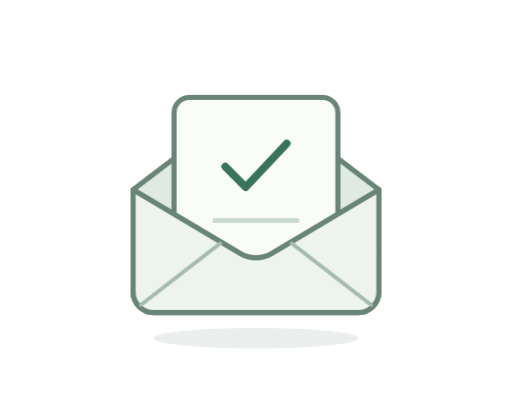
t = 0.00 s
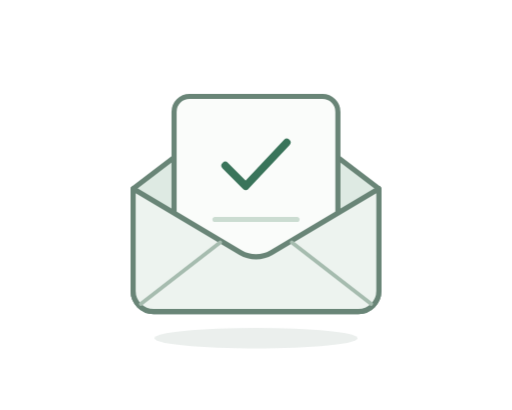
t = 0.75 s
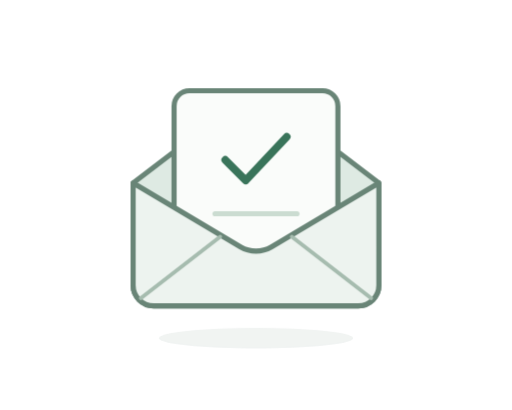
t = 2.25 s
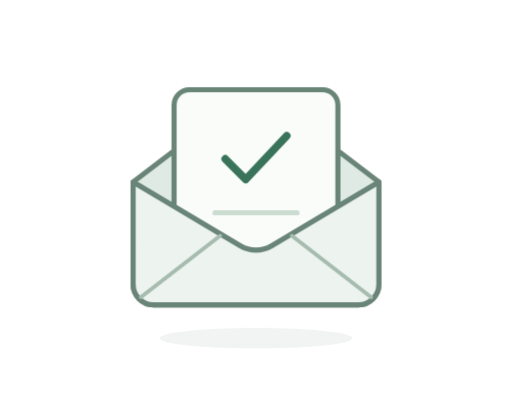
t = 3.00 s
t = 3.75 s: frame unchanged from t = 2.25 s, image omitted
t = 5.25 s: frame unchanged from t = 0.75 s, image omitted

The animated SVG that drew these frames (rendered in a browser with its animation timeline set to each time). Animation: 2 CSS @keyframes rules; one cycle of 6.00 s, repeats indefinitely.

<svg xmlns="http://www.w3.org/2000/svg" width="200" height="160" viewBox="0 0 200 160" fill="none" role="img" aria-labelledby="caught-up-title caught-up-desc">
  <title id="caught-up-title">You're all caught up</title>
  <desc id="caught-up-desc">An open envelope with a green checkmark drifts gently up and down.</desc>
  <style>
    .caught-up-envelope { animation: caught-up-float 6s ease-in-out infinite; }
    .caught-up-shadow { animation: caught-up-breathe 6s ease-in-out infinite; transform-origin: 100px 132px; }
    @keyframes caught-up-float {
      0%, 100% { transform: translateY(0); }
      50% { transform: translateY(-3px); }
    }
    @keyframes caught-up-breathe {
      0%, 100% { transform: scaleX(1); opacity: .12; }
      50% { transform: scaleX(.94); opacity: .08; }
    }
    @media (prefers-reduced-motion: reduce) {
      .caught-up-envelope, .caught-up-shadow { animation: none; }
    }
  </style>
  <ellipse class="caught-up-shadow" cx="100" cy="132" rx="40" ry="4" fill="#527565" opacity=".12"/>
  <g class="caught-up-envelope" stroke-linecap="round" stroke-linejoin="round">
    <!-- The open flap and letter remain readable in the static fallback. -->
    <path d="M52 74 94 42a10 10 0 0 1 12 0l42 32v40a8 8 0 0 1-8 8H60a8 8 0 0 1-8-8Z" fill="#DEEAE3" stroke="#698577" stroke-width="2"/>
    <rect x="68" y="38" width="64" height="68" rx="6" fill="#FAFCFA" stroke="#698577" stroke-width="2"/>
    <path d="m88 65 8 8 16-17" stroke="#39745A" stroke-width="3"/>
    <path d="M84 86h32" stroke="#CBDCD1" stroke-width="2"/>
    <path d="M52 74 94 99a12 12 0 0 0 12 0l42-25v40a8 8 0 0 1-8 8H60a8 8 0 0 1-8-8Z" fill="#EDF3EF" stroke="#698577" stroke-width="2"/>
    <path d="m55 119 31-24m59 24-31-24" stroke="#A6BCAF" stroke-width="1.5"/>
  </g>
</svg>
